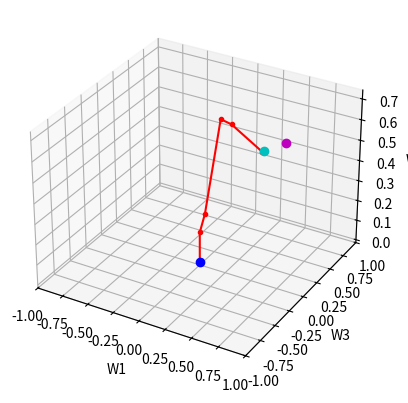
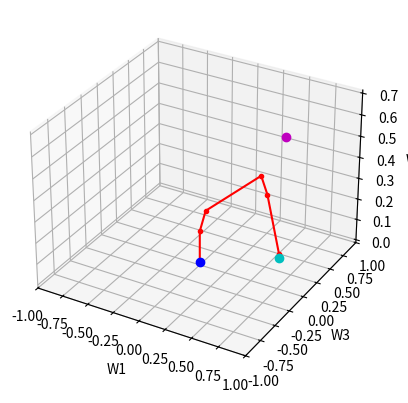
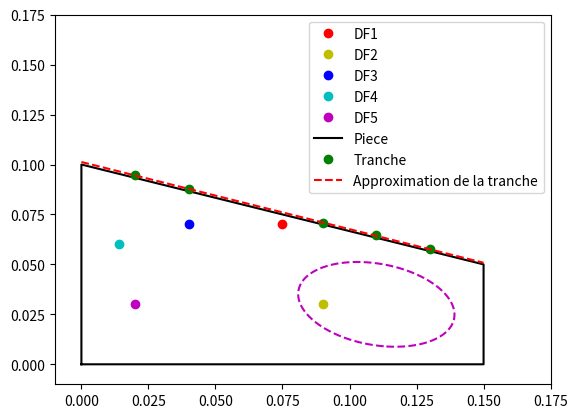

Source code (Python) for these figures, in order:
# APP5
# Modélisation cinématique d'un systeme robotisé 6 axes d'inspection par vision
# Mora8079 & beaa1691

## importation des bibliothèques nécessaires
import matplotlib.pyplot as plt
import numpy as np
import scipy as sp
np.set_printoptions(precision=6, suppress=True)
## initialisation des fonctions
# fonctions trigonométriques
def s(theta):
    """ 
    Calcule le sinus de l'angle theta (en radians) 
    theta : angle de rotation en radians
    """
    return np.sin(theta)

def c(theta):
    """ 
    Calcule le cosinus de l'angle theta (en radians) 
    theta : angle de rotation en radians
    """
    return np.cos(theta)

# rotation des bases de chaque joint
def mat_rot_ang(theta, axe):
    """ 
    Calcule la matrice de rotation autour de l'axe spécifié par l'angle theta (en radians) 
    theta : angle de rotation en radians
    axe : axe de rotation (1 pour x, 2 pour y, 3 pour z) 
    """
    matrice_rotation = np.zeros((3, 3))
    if axe == 1:
        matrice_rotation[0,0] = 1
        matrice_rotation[1,1] = c(theta)
        matrice_rotation[1,2] = -s(theta)
        matrice_rotation[2,1] = s(theta)
        matrice_rotation[2,2] = c(theta)
    elif axe == 2:
        matrice_rotation[0,0] = c(theta)
        matrice_rotation[0,2] = s(theta)
        matrice_rotation[1,1] = 1
        matrice_rotation[2,0] = -s(theta)
        matrice_rotation[2,2] = c(theta)
    elif axe == 3:
        matrice_rotation[0,0] = c(theta)
        matrice_rotation[0,1] = -s(theta)
        matrice_rotation[1,0] = s(theta)
        matrice_rotation[1,1] = c(theta)
        matrice_rotation[2,2] = 1

    return matrice_rotation
# fonction dévaluation des défauts
def eval_defaut(defaut):
    x = defaut[0]
    y = defaut[1]
    return (((45*x**2) + (30*x*y) + (85*y**2) - (10.8*x) - (8.4*y) + 0.684) < 0)
# fonction de transformation de coordonnées camera vers piece
def V2P(rv_V, pRt, tRw, rw_VW, rw_TW, rt_TP):
    rw_V = rv_V # point par rapport à la caméra dans le repere monde
    rw_W = rw_V + rw_VW # point par rapport au monde dans le repere monde
    rt_T = tRw @ (rw_W - rw_TW) # point par rapport au tool dans le repere tool
    rp_P = pRt @ (rt_T + rt_TP) # point par rapport à la piece dans le repere piece
    return rp_P

## initialisation des données
PI = float(np.pi)  # 3.141592653
L1= float(0.15)
L2x = float(0.05)
L2y = float(0.1)
L3 = float(0.5)
L4x = float(0.1)
L4y = float(0.02)
L5 = float(0.3)
L6 = float(0.02)
# pour tout les matrice, premiere rangée: x(1), deuxieme rangée: y(2), troisieme rangée: z(3)
Wo = np.array([[0, 0, 0]]).T# origine du repere world
rw_AW = np.array([[0, L1, 0]]).T # vecteur de W à A (w1, w2, w3)
ra_BA = np.array([[L2x, L2y, 0]]).T # vecteur de A à B (a1, a2, a3)
rb_CB = np.array([[0, L3, 0]]).T # vecteur de B à C (b1, b2, b3)
rc_DC = np.array([[L4x, L4y, 0]]).T # vecteur de C à D (c1, c2, c3)
rd_ED = np.array([[L5, 0, 0]]).T # vecteur de D à E (d1, d2, d3)
re_TE = np.array([[L6, 0, 0]]).T # vecteur de E à T (e1, e2, e3)
# piece
rw_PW = np.array([[0.5994, 0, 0.1991]]).T # position de la piece dans le repere monde
Po = np.array([[0, 0, 0]]).T # position de la piece dans le repere monde
rp_LbP = np.array([[0.15, 0, 0]]).T # longueur de la piece
rp_HgP = np.array([[0, 0.1, 0]]).T # grande hauteur de la piece
rp_HdP = np.array([[0.15, 0.05, 0]]).T # petite hauteur de la piece
# caméra
rw_VW = np.array([[0.8, 0.7, 0]]).T # position de la caméra dans le repere monde
# point de la tranche (repere camera)
TI_v = np.array([[0.158920, 0.157470, 0.153781, 0.152420, 0.150931],
             [0.013914, 0.021067, 0.039266, 0.045970, 0.053326],
             [0.028686, 0.008891, -0.040587, -0.060395, -0.080185]])
# défaut de la piece (repere caméra)
DF_v = np.array([[0.153758, 0.145698, 0.153932, 0.152097, 0.146104],
               [0.039379, 0.079138, 0.038521, 0.047573, 0.077134],
               [-0.025575, -0.039398, 0.009411, 0.035692, 0.030571]])

#######################################
########## DÉBUT DU CODE ##############
#######################################
# rw_PW = mat_rot_ang(PI/2, 1) @ rw_PW
# rw_LbP = mat_rot_ang(PI/2, 1) @ rp_LbP
# rw_HgP = mat_rot_ang(PI/2, 1) @ rp_HgP
# rw_HdP = mat_rot_ang(PI/2, 1) @ rp_HdP

#######################################
# validation de la configuration de départ
#######################################
qT_valid = np.array([0.1, 0.1, 0.1, 0.1, 0.1, 0]) # configuration de validation
# matrice de rotation pour chaque joint
wRa = mat_rot_ang(qT_valid[0], 2)
aRb = mat_rot_ang(qT_valid[1], 3)
bRc = mat_rot_ang(qT_valid[2], 3)
cRd = mat_rot_ang(qT_valid[3], 1)
dRe = mat_rot_ang(qT_valid[4], 3)
eRt = mat_rot_ang(qT_valid[5], 1)
# matrice de rotation succecive
wRb = wRa @ aRb
wRc = wRb @ bRc
wRd = wRc @ cRd
wRe = wRd @ dRe
wRt = wRe @ eRt
# calcul des positions des points de référence dans le repere monde
rw_BW = (wRa @ ra_BA) + rw_AW
rw_CW = (wRb @ rb_CB) + rw_BW
rw_DW = (wRc @ rc_DC) + rw_CW
rw_EW = (wRd @ rd_ED) + rw_DW
rw_TW = (wRe @ re_TE) + rw_EW
print("\n")
print("##############################################")
print("VALIDATIION DU PROGRAMME\n")
print("Position de l'effecteur lorsque tout les angle sont à 0.1 rad: \n", rw_TW)
#######################################
# Prise de la piece
#######################################
qT_prise = np.array([-0.4, -1.2, 0, 0, -0.3708, 0]) # prise de la pièce
# matrice de rotation pour chaque joint
wRa = mat_rot_ang(qT_prise[0], 2)
aRb = mat_rot_ang(qT_prise[1], 3)
bRc = mat_rot_ang(qT_prise[2], 3)
cRd = mat_rot_ang(qT_prise[3], 1)
dRe = mat_rot_ang(qT_prise[4], 3)
eRt = mat_rot_ang(qT_prise[5], 1)
# matrice de rotation succecive
wRb = wRa @ aRb
wRc = wRb @ bRc
wRd = wRc @ cRd
wRe = wRd @ dRe
wRt = wRe @ eRt
# calcul des positions des points de référence dans le repere monde
rw_BW = (wRa @ ra_BA) + rw_AW
rw_CW = (wRb @ rb_CB) + rw_BW
rw_DW = (wRc @ rc_DC) + rw_CW
rw_EW = (wRd @ rd_ED) + rw_DW
rw_TW = (wRe @ re_TE) + rw_EW
rw_PT = -1 * (rw_TW - rw_PW) # vecteur de P vers T dans le repere monde
rt_PT = wRt.T @ rw_PT # vecteur de P vers T dans le repere tool

#######################################
# Inspection de la piece
#######################################
qT_insp = np.array([0, -0.3, 0, 0, 0.5, -1.6]) # inspection de la face avant de la pièce
# matrice de rotation pour chaque joint
wRa = mat_rot_ang(qT_insp[0], 2)
aRb = mat_rot_ang(qT_insp[1], 3)
bRc = mat_rot_ang(qT_insp[2], 3)
cRd = mat_rot_ang(qT_insp[3], 1)
dRe = mat_rot_ang(qT_insp[4], 3)
eRt = mat_rot_ang(qT_insp[5], 1)
# matrice de rotation succecive
wRb = wRa @ aRb
wRc = wRb @ bRc
wRd = wRc @ cRd
wRe = wRd @ dRe
wRt = wRe @ eRt
# calcul des positions des points de référence dans le repere monde
rw_BW = (wRa @ ra_BA) + rw_AW
rw_CW = (wRb @ rb_CB) + rw_BW
rw_DW = (wRc @ rc_DC) + rw_CW
rw_EW = (wRd @ rd_ED) + rw_DW
rw_TW = (wRe @ re_TE) + rw_EW
# enregistrement des positions
Robot_insp = np.array([Wo, rw_AW, rw_BW, rw_CW, rw_DW, rw_EW, rw_TW])
To_inspection = rw_TW
# print("\nPosition de l'effecteur :\n", To_inspection) 

#######################################
# Analyse des défauts et de la tranche
#######################################
wRv = np.array([[-1, 0, 0],
               [0, -1, 0],
               [0, 0, 1]]) # matrice de rotation de V vers W
tRw = wRt.T # matrice de rotation de W vers T
pRt=  np.array([[0, 1, 0],
               [0, 0, 1],
               [1, 0, 0]]) # matrice de rotation de T vers P 
rt_TP = -1 * rt_PT # vecteur de P vers T dans le repere tool
# Vecteur x, y pour le tracé de la zone interdite et de la droite d'approximation de la tranche
x = np.linspace(0, 0.15, 150)
y = np.linspace(0, 0.15, 150)
## Défauts
DF_w = wRv @ DF_v # défaut de la piece dans le repere monde
print("\n")
print("##############################################")
print("DÉFAUT\n")
print("Des défauts ont été détectés, voici leur position par rapport à l'origine de la pièce:")
# defaut 1
rp_Df1P = V2P(np.array([DF_w[:, 0]]).T, pRt, tRw, rw_VW, rw_TW, rt_TP)
print("Defaut 1:\n", rp_Df1P, "\n", "Dans la zone critique: ", eval_defaut(rp_Df1P))
# defaut 2
rp_Df2P = V2P(np.array([DF_w[:, 1]]).T, pRt, tRw, rw_VW, rw_TW, rt_TP)
print("Defaut 2:\n", rp_Df2P, "\n", "Dans la zone critique: ", eval_defaut(rp_Df2P))
#defaut 3
rp_Df3P = V2P(np.array([DF_w[:, 2]]).T, pRt, tRw, rw_VW, rw_TW, rt_TP)
print("Defaut 3:\n", rp_Df3P, "\n", "Dans la zone critique: ", eval_defaut(rp_Df3P))
#defaut 4
rp_Df4P = V2P(np.array([DF_w[:, 3]]).T, pRt, tRw, rw_VW, rw_TW, rt_TP)
print("Defaut 4:\n", rp_Df4P, "\n", "Dans la zone critique: ", eval_defaut(rp_Df4P))
#defaut 5
rp_Df5P = V2P(np.array([DF_w[:, 4]]).T, pRt, tRw, rw_VW, rw_TW, rt_TP)
print("Defaut 5:\n", rp_Df5P, "\n", "Dans la zone critique: ", eval_defaut(rp_Df5P))
# Zone interdite
X, Y = np.meshgrid(x, y)
Zone = 45*X**2 + 30*X*Y + 85*Y**2 - 10.8*X - 8.4*Y + 0.684
## Tranche
TI_w = wRv @ TI_v # tranche de la piece dans le repere monde
rp_Ti1P = V2P(np.array([TI_w[:, 0]]).T, pRt, tRw, rw_VW, rw_TW, rt_TP)
rp_Ti2P = V2P(np.array([TI_w[:, 1]]).T, pRt, tRw, rw_VW, rw_TW, rt_TP)
rp_Ti3P = V2P(np.array([TI_w[:, 2]]).T, pRt, tRw, rw_VW, rw_TW, rt_TP)
rp_Ti4P = V2P(np.array([TI_w[:, 3]]).T, pRt, tRw, rw_VW, rw_TW, rt_TP)
rp_Ti5P = V2P(np.array([TI_w[:, 4]]).T, pRt, tRw, rw_VW, rw_TW, rt_TP)
TI_p = np.column_stack((rp_Ti1P, rp_Ti2P, rp_Ti3P, rp_Ti4P, rp_Ti5P)).T
TI_x = np.array(TI_p[:, 0])
TI_y = np.array(TI_p[:, 1])
one = np.ones_like(TI_x)
A = np.column_stack((TI_x, one))
X_approx = np.linalg.inv(A.T @ A) @ A.T @ TI_y
# droite d'approximation de la tranche
droite_tranche = X_approx[0] * x + X_approx[1]
dir_tranche = np.array([(x[75]- x[0]), (droite_tranche[75] - droite_tranche[0])])
dir_tranche = dir_tranche / np.linalg.norm(dir_tranche)
# Calcul de l'angle phi (angle entre la tranche et p1)
phi = np.arctan2(dir_tranche[1], dir_tranche[0])
phi = abs(phi * 180 / PI)
# print("Direction de la tranche: \n", dir_tranche)
print("\n")
print("##############################################")
print("TRANCHE\n")
print("Distance de départ de la tranche:", round(droite_tranche[0], 3), "m")
print("Angle phi (entre la tranche et p1): ", round(phi, 1), "degrée")


#######################################
# Selon angle donné
#######################################


## Modifier les angles ci-bas au besoin
# qT_entre = np.array([0, 0, 1.521, 0, 0, 0]) # qT = [q1, q2, q3, q4, q5, q6] où q = theta
qT_entre = np.array([-0.4, -1.2, 0, 0, -0.3708, 0]) # qT = [q1, q2, q3, q4, q5, q6] où q = theta

# matrice de rotation pour chaque joint
wRa = mat_rot_ang(qT_entre[0], 2)
aRb = mat_rot_ang(qT_entre[1], 3)
bRc = mat_rot_ang(qT_entre[2], 3)
cRd = mat_rot_ang(qT_entre[3], 1)
dRe = mat_rot_ang(qT_entre[4], 3)
eRt = mat_rot_ang(qT_entre[5], 1)
# matrice de rotation succecive
wRb = wRa @ aRb
wRc = wRb @ bRc
wRd = wRc @ cRd
wRe = wRd @ dRe
wRt = wRe @ eRt
# calcul des positions des points de référence dans le repere monde
rw_BW = (wRa @ ra_BA) + rw_AW
rw_CW = (wRb @ rb_CB) + rw_BW
rw_DW = (wRc @ rc_DC) + rw_CW
rw_EW = (wRd @ rd_ED) + rw_DW
rw_TW = (wRe @ re_TE) + rw_EW
# enregistrement des positions
Robot_entre = np.array([Wo, rw_AW, rw_BW, rw_CW, rw_DW, rw_EW, rw_TW])
To_entre = rw_TW
print("\n")
print("##############################################")
print("POSITION SELON LES ANGLES ENTRÉS\n")
print("Les angles entrés sont: ", qT_entre)
print("La position de l'effecteur selon l'angle entré:\n", To_entre)

#######################################
# Cinématique différentielle
#######################################
a1 = -(L3*s(qT_entre[1])) - (L4y*s(qT_entre[1]+qT_entre[2])) + ((L4x+L5)*c(qT_entre[1]+qT_entre[2]))
a2 = - (L4y*s(qT_entre[1]+qT_entre[2])) + ((L4x+L5)*c(qT_entre[1]+qT_entre[2]))
h_dot = np.array([[1]]) # Initialisation de la vitesse verticale désirée pour le point Eo.
# scenario a
Jh_a = np.array([[0, a1, a2, 0, 0, 0]])
q_dot_a = Jh_a.T @ (np.linalg.inv(Jh_a @ Jh_a.T)) @ h_dot
# scenario b
Jh_b = np.array([[0, a1, a2, 0, 0, 0]])
q_dot_b = Jh_b.T @ (np.linalg.inv(Jh_b @ Jh_b.T)) @ h_dot
# scenario c
Jh_c = np.array([[0, a1, 0, 0, 0, 0]])
q_dot_c = Jh_c.T @ (np.linalg.inv(Jh_c @ Jh_c.T)) @ h_dot
print("\n")
print("##############################################\n")
print("CINÉMATIQUE DIFFÉRENTIELLE\n")
print("La vitesse angulaire des joints doivent être:")
print("   - Pour le scenario a)\n", q_dot_a)
print("   - Pour le scenario b)\n", q_dot_b)
print("   - Pour le scenario c)\n", q_dot_c)
print("\n")
print("##############################################\n")

#######################################
# Affichage
#######################################
## Afficher le robot en position d'inspection
insp = plt.figure("Robot à l'inspection")
ax0 = insp.add_subplot(111, projection='3d')  
ax0.set_xlabel('W1')
ax0.set_ylabel('W3')
ax0.set_zlabel('W2')
ax0.invert_yaxis()
ax0.set_xlim(-1, 1)
ax0.set_ylim(-1, 1)
#dessiner les membres du robot
Robot_insp_w1 = np.array(Robot_insp[:,0])
Robot_insp_w3 = np.array(Robot_insp[:,2])
Robot_insp_w2 = np.array(Robot_insp[:,1])
# affichage de la configuration du robot
ax0.plot(Robot_insp_w1, Robot_insp_w3, Robot_insp_w2, 'r.-', label = "Robot") # robot
#afficher les# points de référence
ax0.plot([Wo[0]],[Wo[2]], [Wo[1]], 'bo-', label = "World") # base du robot
ax0.plot([To_inspection[0]],[To_inspection[2]], [To_inspection[1]], 'co-', label = "Tool") # position de l'outil
ax0.plot([rw_VW[0]],[rw_VW[2]], [rw_VW[1]], 'mo-', label = "Camera") # position de la caméra
## Afficher le robot selon les angles entrés
entre = plt.figure("Robot selon les angles entrés")
ax1 = entre.add_subplot(111, projection='3d')  
ax1.set_xlabel('W1')
ax1.set_ylabel('W3')
ax1.set_zlabel('W2')
ax1.invert_yaxis()
ax1.set_xlim(-1, 1)
ax1.set_ylim(-1, 1)
#dessiner les membres du robot
Robot_entre_w1 = np.array(Robot_entre[:,0])
Robot_entre_w3 = np.array(Robot_entre[:,2])
Robot_entre_w2 = np.array(Robot_entre[:,1])
# affichage de la configuration du robot
ax1.plot(Robot_entre_w1, Robot_entre_w3, Robot_entre_w2, 'r.-', label = "Robot") # robot
#afficher les# points de référence
ax1.plot([Wo[0]],[Wo[2]], [Wo[1]], 'bo-', label = "World") # base du robot
ax1.plot([To_entre[0]],[To_entre[2]], [To_entre[1]], 'co-', label = "Tool") # position de l'outil
ax1.plot([rw_VW[0]],[rw_VW[2]], [rw_VW[1]], 'mo-', label = "Camera") # position de la caméra
## Afficher les défauts
defaut = plt.figure("Défauts détectés")
ax2 = defaut.add_subplot()
ax2.set_xlim(-0.01, 0.175)
ax2.set_ylim(-0.01, 0.175)
Piece_P = np.array([Po, rp_LbP, rp_HdP, rp_HgP, Po])
Piece_p1 = np.array(Piece_P[:,0])
Piece_p2 = np.array(Piece_P[:,1])
Piece_p3 = np.array(Piece_P[:,2])
ax2.contour(X, Y, Zone, levels=[0], colors='m', linestyles='dashed') # zone interdite
ax2.plot([rp_Df1P[0]],[rp_Df1P[1]], 'ro', label = "DF1") # défaut 1
ax2.plot([rp_Df2P[0]],[rp_Df2P[1]], 'yo', label = "DF2") # défaut 2
ax2.plot([rp_Df3P[0]],[rp_Df3P[1]], 'bo', label = "DF3") # défaut 3
ax2.plot([rp_Df4P[0]],[rp_Df4P[1]], 'co', label = "DF4") # défaut 4
ax2.plot([rp_Df5P[0]],[rp_Df5P[1]], 'mo', label = "DF5") # défaut 5
ax2.plot(Piece_p1, Piece_p2, 'k', label = "Piece") # pièce à inspecter
ax2.plot(TI_x, TI_y, 'go', label = "Tranche") # pièce à inspecter
ax2.plot(x, droite_tranche, 'r--', label = "Approximation de la tranche") # droite d'approximation de la tranche
plt.legend()
plt.show()
